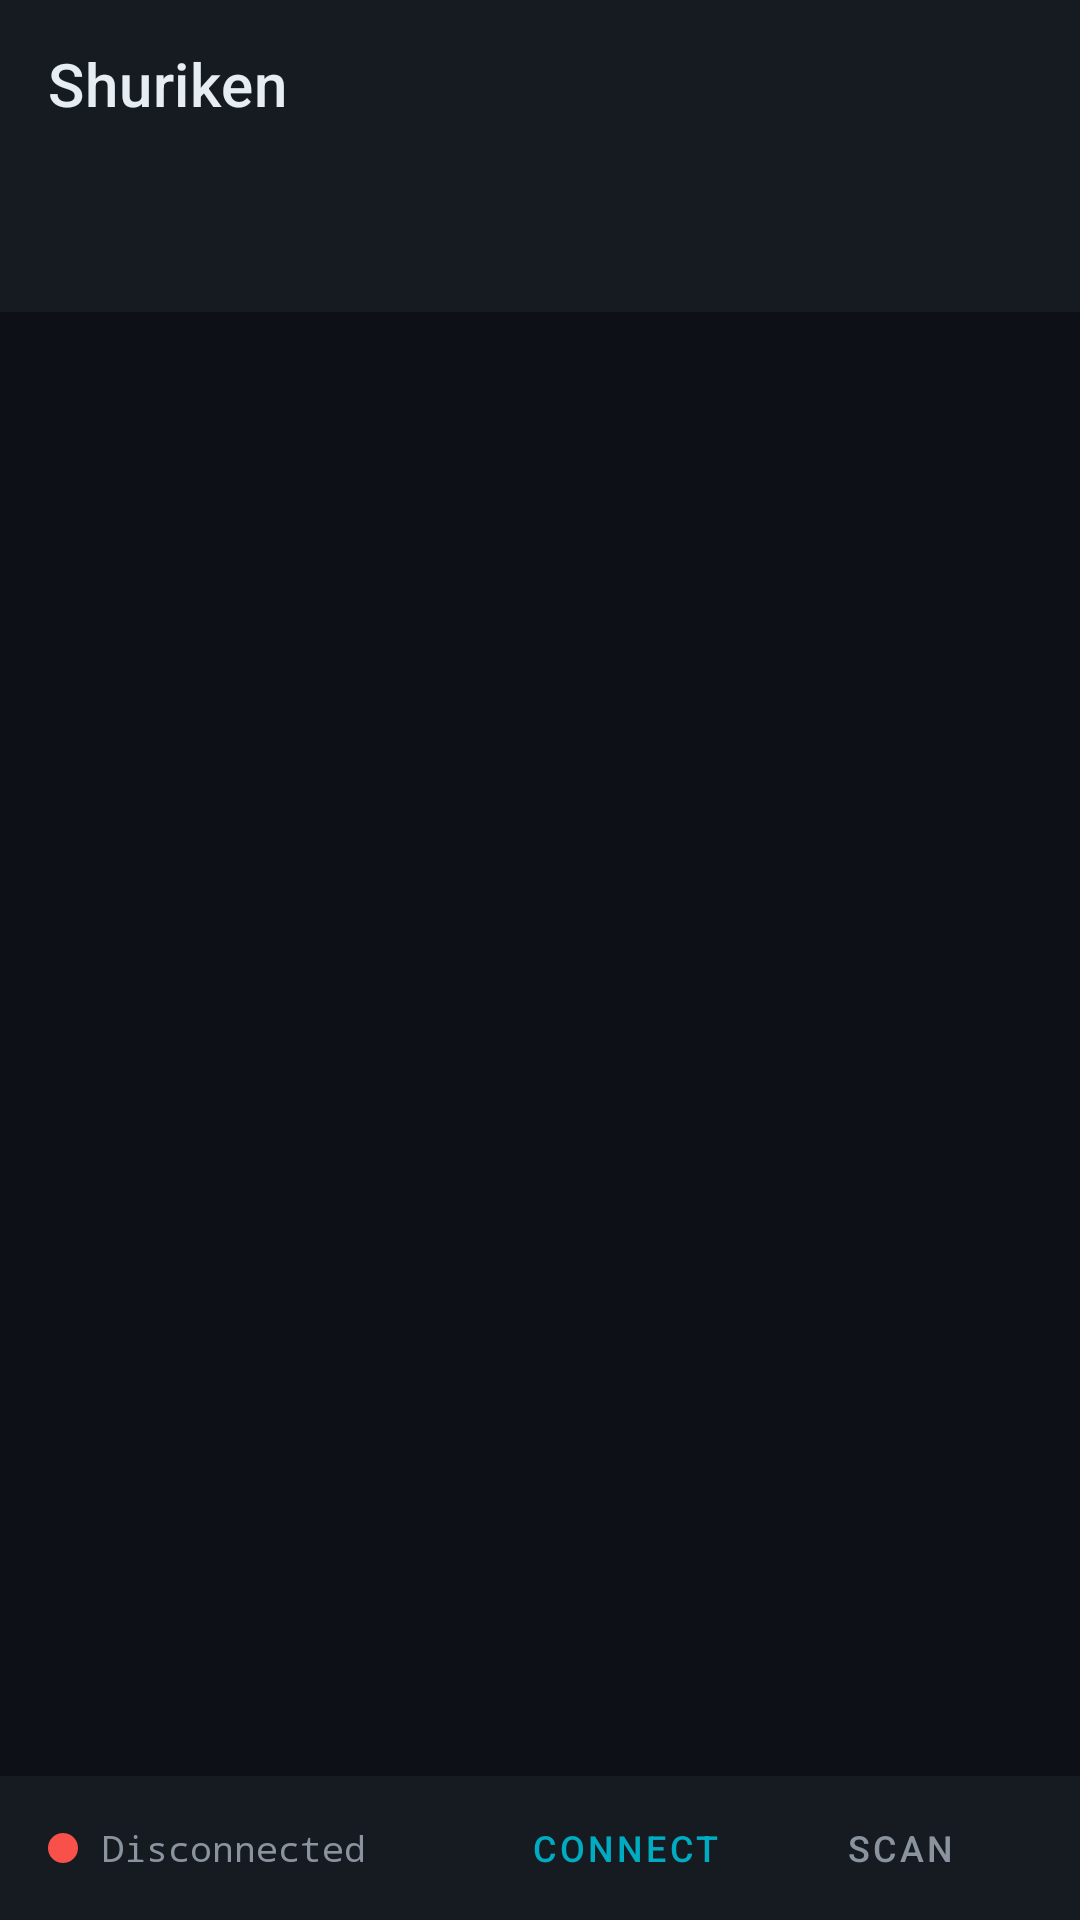

The Android layout XML behind this screen, and the referenced resources:
<!-- AndroidManifest.xml: application theme Theme.Shuriken -->
<!-- res/layout/activity_main.xml -->
<?xml version="1.0" encoding="utf-8"?>
<androidx.coordinatorlayout.widget.CoordinatorLayout
    xmlns:android="http://schemas.android.com/apk/res/android"
    xmlns:app="http://schemas.android.com/apk/res-auto"
    android:layout_width="match_parent"
    android:layout_height="match_parent"
    android:background="@color/background">

    <com.google.android.material.appbar.AppBarLayout
        android:id="@+id/appBarLayout"
        android:layout_width="match_parent"
        android:layout_height="wrap_content"
        android:theme="@style/ThemeOverlay.MaterialComponents.Dark.ActionBar"
        app:elevation="0dp">

        <androidx.appcompat.widget.Toolbar
            android:id="@+id/toolbar"
            android:layout_width="match_parent"
            android:layout_height="?attr/actionBarSize"
            android:background="@color/surface"
            app:title="@string/app_name"
            app:titleTextColor="@color/on_surface" />

        <com.google.android.material.tabs.TabLayout
            android:id="@+id/tabLayout"
            android:layout_width="match_parent"
            android:layout_height="wrap_content"
            android:background="@color/surface"
            app:tabMode="auto"
            app:tabIndicatorColor="@color/accent"
            app:tabSelectedTextColor="@color/accent"
            app:tabTextColor="@color/on_surface_variant" />

    </com.google.android.material.appbar.AppBarLayout>

    <androidx.viewpager2.widget.ViewPager2
        android:id="@+id/viewPager"
        android:layout_width="match_parent"
        android:layout_height="match_parent"
        android:layout_marginBottom="48dp"
        app:layout_behavior="@string/appbar_scrolling_view_behavior" />

    
    <LinearLayout
        android:id="@+id/statusBar"
        android:layout_width="match_parent"
        android:layout_height="48dp"
        android:layout_gravity="bottom"
        android:background="@color/surface"
        android:gravity="center_vertical"
        android:orientation="horizontal"
        android:paddingHorizontal="16dp">

        <View
            android:id="@+id/connectionDot"
            android:layout_width="10dp"
            android:layout_height="10dp"
            android:background="@drawable/dot_disconnected" />

        <TextView
            android:id="@+id/tvConnectionStatus"
            android:layout_width="0dp"
            android:layout_height="wrap_content"
            android:layout_marginStart="8dp"
            android:layout_weight="1"
            android:text="Disconnected"
            android:textColor="@color/on_surface_variant"
            android:textSize="12sp"
            android:fontFamily="monospace" />

        <Button
            android:id="@+id/btnConnectDisconnect"
            style="@style/Widget.MaterialComponents.Button.OutlinedButton"
            android:layout_width="wrap_content"
            android:layout_height="32dp"
            android:text="@string/connect"
            android:textColor="@color/accent"
            android:textSize="12sp"
            app:strokeColor="@color/accent" />

        <Button
            android:id="@+id/btnRefreshDevices"
            style="@style/Widget.MaterialComponents.Button.TextButton"
            android:layout_width="wrap_content"
            android:layout_height="32dp"
            android:text="Scan"
            android:textColor="@color/on_surface_variant"
            android:textSize="12sp" />

    </LinearLayout>

</androidx.coordinatorlayout.widget.CoordinatorLayout>
<!-- resources referenced by this layout -->
<resources>
  <color name="accent">#00ACC1</color>
  <color name="background">#0D1117</color>
  <color name="on_surface">#E6EDF3</color>
  <color name="on_surface_variant">#8B949E</color>
  <color name="surface">#161B22</color>
  <!-- drawable dot_disconnected (drawable) -->
  <?xml version="1.0" encoding="utf-8"?>
  <shape xmlns:android="http://schemas.android.com/apk/res/android"
      android:shape="oval">
      <solid android:color="@color/red_no_fix" />
  </shape>
  <string name="app_name">Shuriken</string>
  <string name="connect">Connect</string>
  <style name="Theme.Shuriken" parent="Theme.MaterialComponents.DayNight.NoActionBar">
          <item name="colorPrimary">@color/primary</item>
          <item name="colorPrimaryDark">@color/primary_dark</item>
          <item name="colorAccent">@color/accent</item>
          <item name="android:windowBackground">@color/background</item>
          <item name="android:colorBackground">@color/background</item>
          <item name="colorSurface">@color/surface</item>
          <item name="colorOnSurface">@color/on_surface</item>
          <item name="colorOnPrimary">@color/white</item>
          <item name="android:textColorPrimary">@color/on_surface</item>
          <item name="android:textColorSecondary">@color/on_surface_variant</item>
          <item name="tabStyle">@style/Widget.Shuriken.TabLayout</item>
      </style>
  <color name="red_no_fix">#F85149</color>
  <color name="primary">#1565C0</color>
  <color name="primary_dark">#0D47A1</color>
  <color name="white">#FFFFFF</color>
  <style name="Widget.Shuriken.TabLayout" parent="Widget.MaterialComponents.TabLayout">
          <item name="tabSelectedTextColor">@color/accent</item>
          <item name="tabTextColor">@color/on_surface_variant</item>
          <item name="tabIndicatorColor">@color/accent</item>
          <item name="tabBackground">@color/surface</item>
      </style>
</resources>
